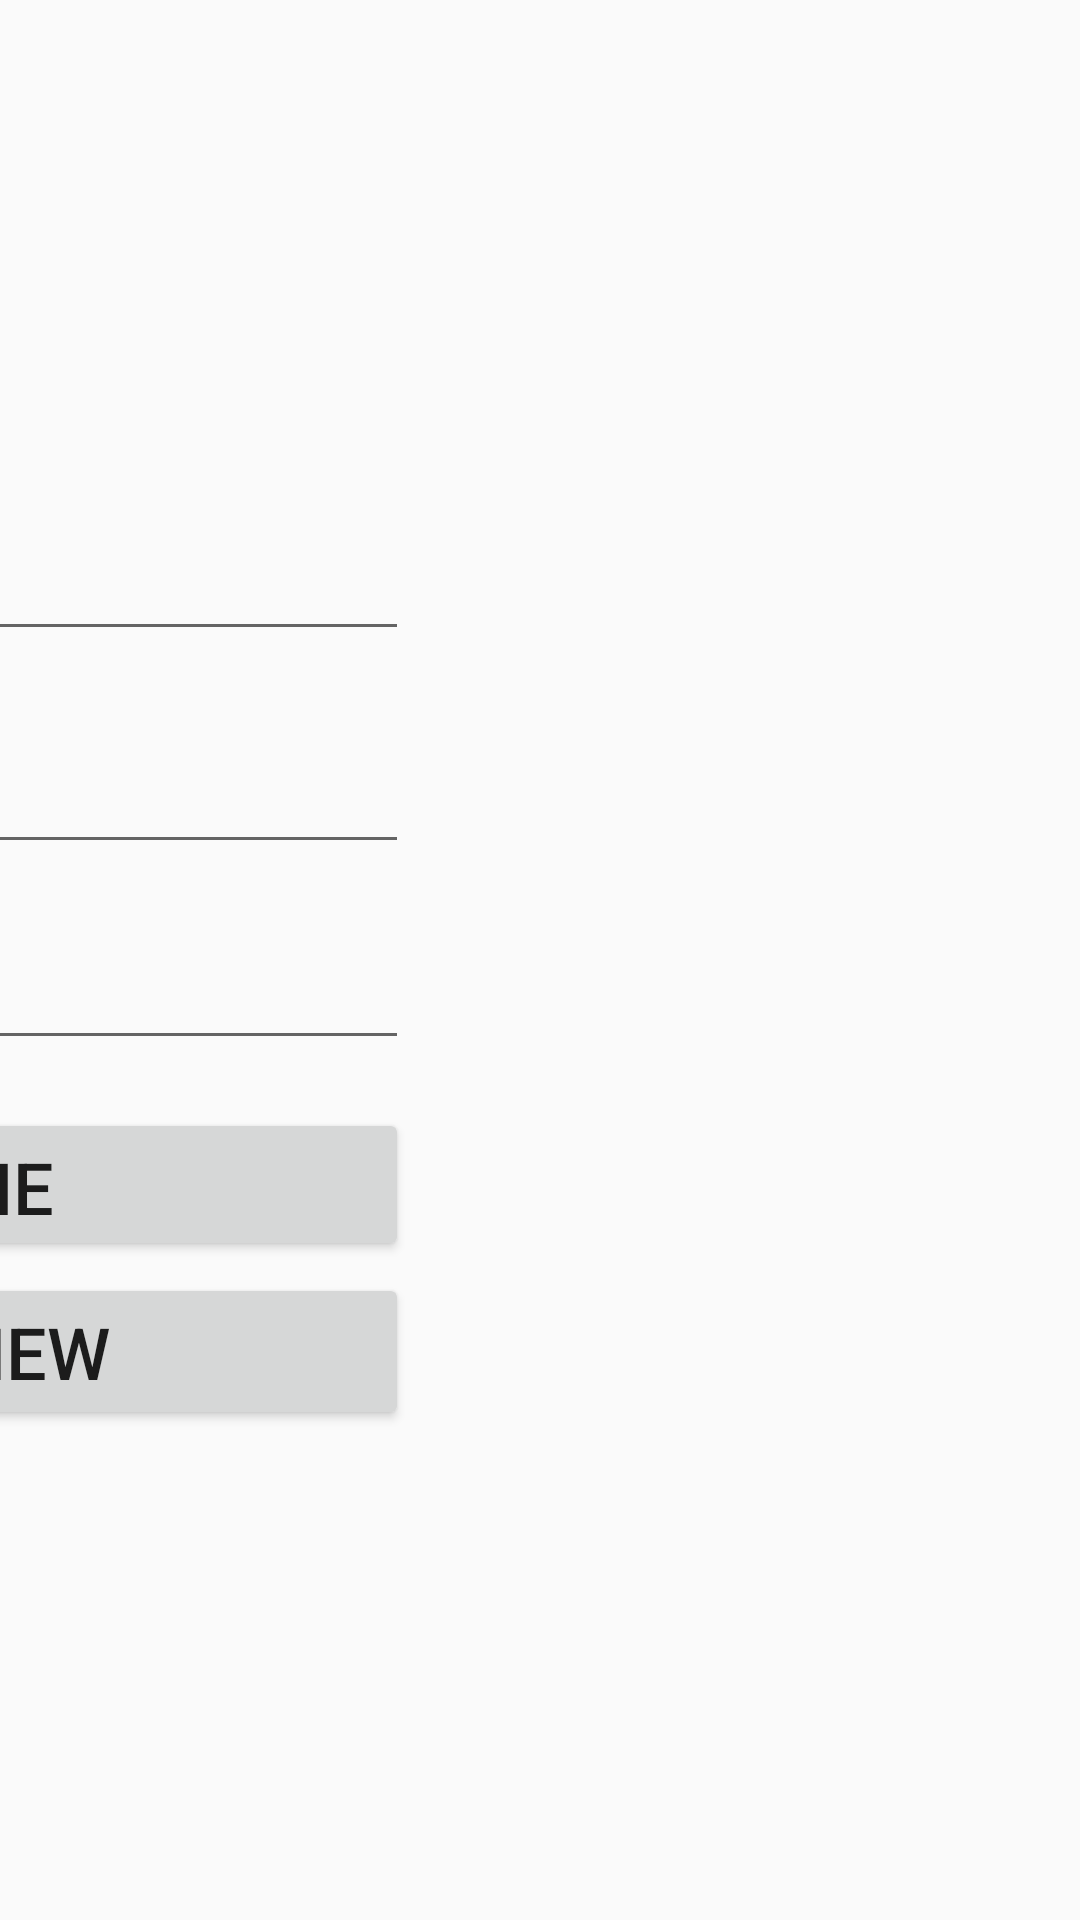

The Android layout XML behind this screen, and the referenced resources:
<!-- AndroidManifest.xml: application theme AppTheme -->
<!-- res/layout/fragment_editor_add.xml -->
<FrameLayout xmlns:android="http://schemas.android.com/apk/res/android"
    xmlns:app="http://schemas.android.com/apk/res-auto"
    xmlns:tools="http://schemas.android.com/tools"
    android:layout_width="match_parent"
    android:layout_height="match_parent"
    android:orientation="horizontal"
    tools:context="com.example.administrator.Palletizer.Editor">

    

    <android.support.constraint.ConstraintLayout
        android:layout_width="match_parent"
        android:layout_height="match_parent">

        <ImageView
            android:id="@+id/editor_imageView_pallet"
            android:layout_width="300dp"
            android:layout_height="300dp"
            android:layout_marginBottom="8dp"
            android:layout_marginEnd="8dp"
            android:layout_marginStart="8dp"
            android:layout_marginTop="8dp"
            android:background="#000000"
            android:padding="3dp"
            android:scaleType="fitXY"
            android:src="@mipmap/box"
            app:layout_constraintBottom_toBottomOf="parent"
            app:layout_constraintEnd_toStartOf="@+id/add_editText_height"
            app:layout_constraintStart_toStartOf="parent"
            app:layout_constraintTop_toTopOf="parent"
            app:layout_constraintVertical_bias="0.498" />

        <EditText
            android:id="@+id/add_editText_name"
            android:layout_width="300dp"
            android:layout_height="49dp"
            android:layout_marginEnd="224dp"
            android:layout_marginTop="168dp"
            android:ems="10"
            android:hint="Object Name"
            android:inputType="textPersonName"
            app:layout_constraintEnd_toEndOf="parent"
            app:layout_constraintTop_toTopOf="parent" />

        <EditText
            android:id="@+id/add_editText_width"
            android:layout_width="300dp"
            android:layout_height="55dp"
            android:layout_marginTop="16dp"
            android:ems="10"
            android:hint="Box Width"
            android:inputType="number"
            app:layout_constraintStart_toStartOf="@+id/add_editText_name"
            app:layout_constraintTop_toBottomOf="@+id/add_editText_name" />

        <EditText
            android:id="@+id/add_editText_height"
            android:layout_width="300dp"
            android:layout_height="wrap_content"
            android:layout_marginTop="16dp"
            android:ems="10"
            android:hint="Box Height"
            android:inputType="number"
            app:layout_constraintStart_toStartOf="@+id/add_editText_width"
            app:layout_constraintTop_toBottomOf="@+id/add_editText_width" />

        <Button
            android:id="@+id/add_button_preview"
            android:layout_width="300dp"
            android:layout_height="wrap_content"
            android:layout_marginTop="4dp"
            android:text="Preview"
            app:layout_constraintStart_toStartOf="@+id/add_button_done"
            app:layout_constraintTop_toBottomOf="@+id/add_button_done" />

        <Button
            android:id="@+id/add_button_done"
            android:layout_width="300dp"
            android:layout_height="51dp"
            android:layout_marginTop="16dp"
            android:text="Done"
            app:layout_constraintStart_toStartOf="@+id/add_editText_height"
            app:layout_constraintTop_toBottomOf="@+id/add_editText_height" />

        <TextView
            android:id="@+id/add_textView_boxText"
            android:layout_width="wrap_content"
            android:layout_height="wrap_content"
            android:layout_marginEnd="8dp"
            android:layout_marginStart="8dp"
            android:layout_marginTop="24dp"
            android:text="Untitled Box (800x800)"
            app:layout_constraintEnd_toEndOf="@+id/editor_imageView_pallet"
            app:layout_constraintHorizontal_bias="0.502"
            app:layout_constraintStart_toStartOf="@+id/editor_imageView_pallet"
            app:layout_constraintTop_toBottomOf="@+id/editor_imageView_pallet" />

    </android.support.constraint.ConstraintLayout>

</FrameLayout>
<!-- resources referenced by this layout -->
<resources>
  <!-- mipmap box: png bitmap (mipmap-hdpi, 200702 bytes) -->
  <style name="AppTheme" parent="Theme.AppCompat.Light.DarkActionBar">
          <item name="colorPrimary">@color/colorPrimary</item>
          <item name="colorPrimaryDark">@color/colorPrimaryDark</item>
          <item name="colorAccent">@color/colorAccent</item>
          <item name="android:textSize">24dp</item>
      </style>
  <color name="colorPrimary">#ffaa00</color>
  <color name="colorPrimaryDark">#e28c00</color>
  <color name="colorAccent">#e28c00</color>
</resources>
